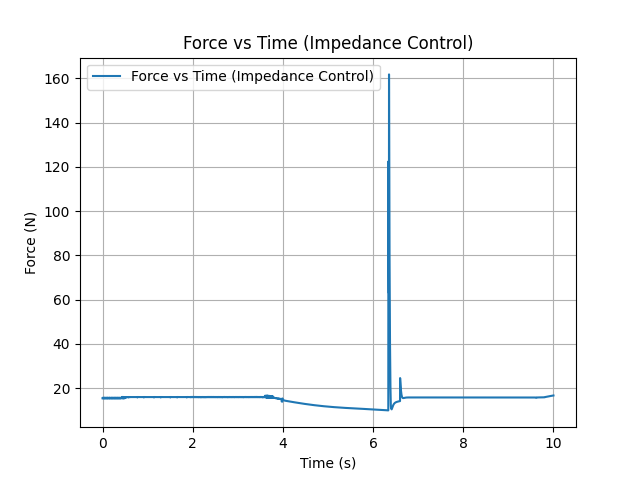

Values plotted in this chart, from the file beside it:
0.000000000000000000e+00, 1.535544334401446598e+01
2.000400080016003206e-03, 1.535525901255731540e+01
4.000800160032006413e-03, 1.535511161103262978e+01
6.001200240048009185e-03, 1.535499597676686534e+01
8.001600320064012825e-03, 1.563359896134709537e+01
1.000200040008001647e-02, 1.535709323615571975e+01
1.200240048009601837e-02, 1.535664336166540878e+01
1.400280056011202201e-02, 1.535626486272588309e+01
1.600320064012802565e-02, 1.535594936173436587e+01
1.800360072014402929e-02, 1.535568908154909096e+01
2.000400080016003293e-02, 1.535547689061413834e+01
2.200440088017603657e-02, 1.535530631626060583e+01
2.400480096019203674e-02, 1.535517153541993096e+01
2.600520104020804038e-02, 1.535506734978864785e+01
2.800560112022404402e-02, 1.535498915083177174e+01
3.000600120024004766e-02, 1.535493287862566980e+01
3.200640128025605130e-02, 1.563435238881452705e+01
3.400680136027205147e-02, 1.535700295975186691e+01
3.600720144028805858e-02, 1.535660338860413709e+01
3.800760152030405875e-02, 1.535626768360962124e+01
4.000800160032006586e-02, 1.535598841190624242e+01
4.200840168033606603e-02, 1.535575864498871113e+01
4.400880176035207314e-02, 1.535557200944508338e+01
4.600920184036807331e-02, 1.535542270661294317e+01
4.800960192038407348e-02, 1.535530550992767829e+01
5.001000200040008059e-02, 1.563363429837956353e+01
5.201040208041608076e-02, 1.535744285893581740e+01
5.401080216043208787e-02, 1.535698692835887869e+01
5.601120224044808804e-02, 1.535660313596405224e+01
5.801160232046409515e-02, 1.535628300577423389e+01
6.001200240048009532e-02, 1.535601867579251234e+01
6.201240248049610243e-02, 1.535580294109405308e+01
6.401280256051210260e-02, 1.535562926548031193e+01
6.601320264052810971e-02, 1.535549177078647887e+01
6.801360272054410294e-02, 1.535538521084539809e+01
7.001400280056011005e-02, 1.535530493548661291e+01
7.201440288057611716e-02, 1.535524684848385135e+01
7.401480296059212427e-02, 1.563431117771808587e+01
7.601520304060811750e-02, 1.535736889210887846e+01
7.801560312062412461e-02, 1.535696144659990736e+01
8.001600320064013172e-02, 1.535661876972645068e+01
8.201640328065612495e-02, 1.535633332513610050e+01
8.401680336067213206e-02, 1.535609809364297718e+01
8.601720344068813917e-02, 1.535590662216631408e+01
8.801760352070414628e-02, 1.535575304193696056e+01
9.001800360072013951e-02, 1.535563206455172747e+01
9.201840368073614662e-02, 1.535553896277495056e+01
9.401880376075215373e-02, 1.535546954122803776e+01
9.601920384076814696e-02, 1.563481353200171320e+01
9.801960392078415407e-02, 1.535752802970972297e+01
1.000200040008001612e-01, 1.535711824890472776e+01
1.020204040808161683e-01, 1.535677374009849139e+01
1.040208041608321615e-01, 1.535648690514844183e+01
1.060212042408481686e-01, 1.535625066571805419e+01
1.080216043208641757e-01, 1.535605851333787797e+01
1.100220044008801829e-01, 1.535590452822398078e+01
1.120224044808961761e-01, 1.535578337568786544e+01
1.140228045609121832e-01, 1.563402796346835721e+01
1.160232046409281903e-01, 1.535792709692776903e+01
1.180236047209441835e-01, 1.535746710992665776e+01
1.200240048009601906e-01, 1.535707991326862931e+01
... 4,939 more rows
